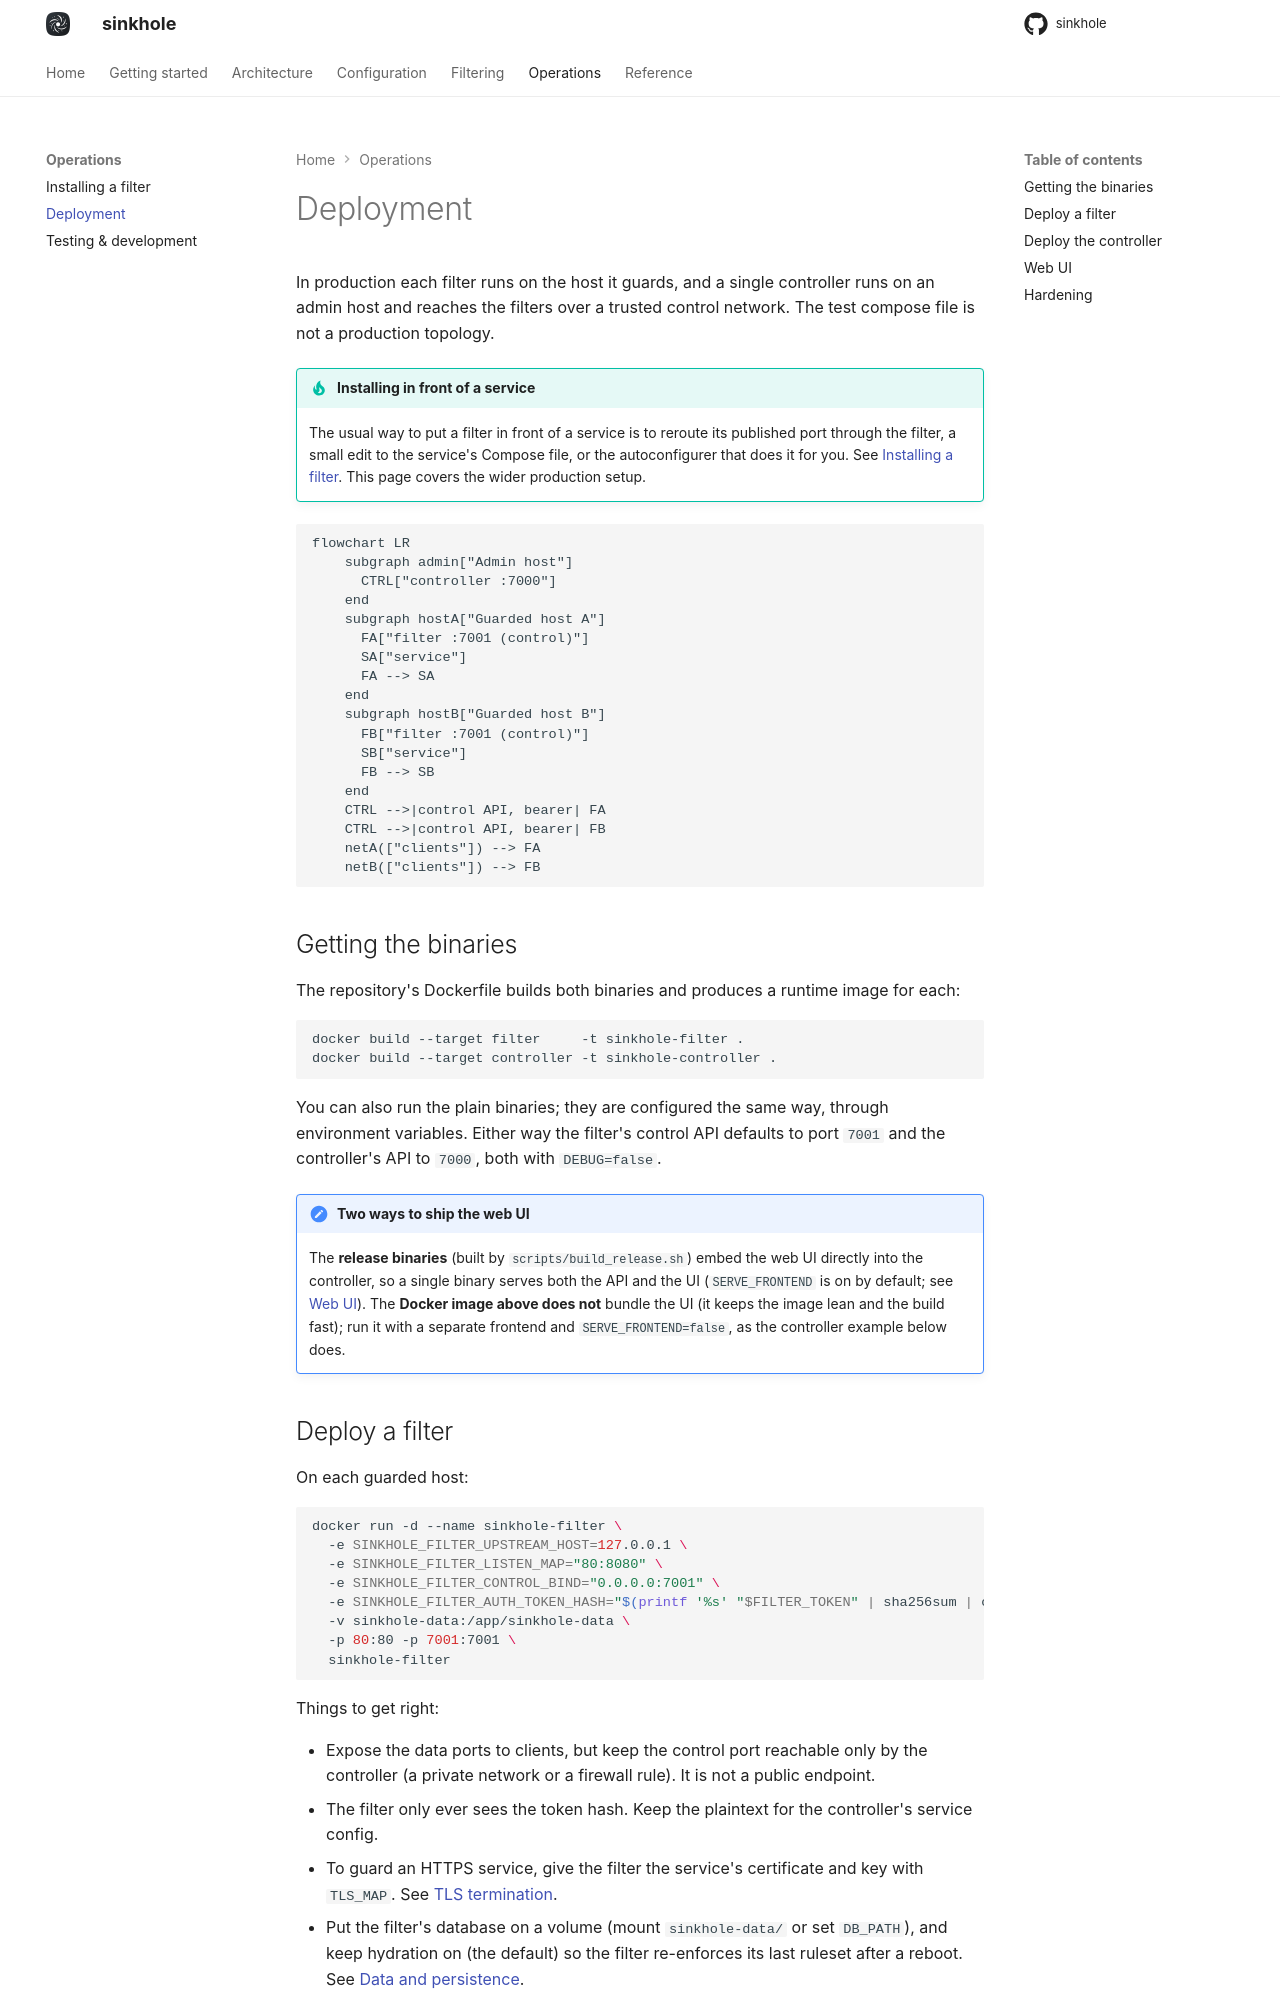

repository: s1nkh0le/sinkhole · page: operations/deployment/index.html · generator: mkdocs

# Deployment

In production each filter runs on the host it guards, and a single controller runs on an admin host and reaches the filters over a trusted control network. The test compose file is not a production topology.

!!! tip "Installing in front of a service"
    The usual way to put a filter in front of a service is to reroute its published port through the filter, a small edit to the service's Compose file, or the autoconfigurer that does it for you. See [Installing a filter](installing-a-filter.md). This page covers the wider production setup.

```mermaid
flowchart LR
    subgraph admin["Admin host"]
      CTRL["controller :7000"]
    end
    subgraph hostA["Guarded host A"]
      FA["filter :7001 (control)"]
      SA["service"]
      FA --> SA
    end
    subgraph hostB["Guarded host B"]
      FB["filter :7001 (control)"]
      SB["service"]
      FB --> SB
    end
    CTRL -->|control API, bearer| FA
    CTRL -->|control API, bearer| FB
    netA(["clients"]) --> FA
    netB(["clients"]) --> FB
```

## Getting the binaries

The repository's Dockerfile builds both binaries and produces a runtime image for each:

```bash
docker build --target filter     -t sinkhole-filter .
docker build --target controller -t sinkhole-controller .
```

You can also run the plain binaries; they are configured the same way, through environment variables. Either way the filter's control API defaults to port `7001` and the controller's API to `7000`, both with `DEBUG=false`.

!!! note "Two ways to ship the web UI"
    The **release binaries** (built by `scripts/build_release.sh`) embed the web UI directly into the controller, so a single binary serves both the API and the UI (`SERVE_FRONTEND` is on by default; see [Web UI](#web-ui)). The **Docker image above does not** bundle the UI (it keeps the image lean and the build fast); run it with a separate frontend and `SERVE_FRONTEND=false`, as the controller example below does.

## Deploy a filter

On each guarded host:

```bash
docker run -d --name sinkhole-filter \
  -e SINKHOLE_FILTER_UPSTREAM_HOST=127.0.0.1 \
  -e SINKHOLE_FILTER_LISTEN_MAP="80:8080" \
  -e SINKHOLE_FILTER_CONTROL_BIND="0.0.0.0:7001" \
  -e SINKHOLE_FILTER_AUTH_TOKEN_HASH="$(printf '%s' "$FILTER_TOKEN" | sha256sum | cut -d' ' -f1)" \
  -v sinkhole-data:/app/sinkhole-data \
  -p 80:80 -p 7001:7001 \
  sinkhole-filter
```

Things to get right:

- Expose the data ports to clients, but keep the control port reachable only by the controller (a private network or a firewall rule). It is not a public endpoint.
- The filter only ever sees the token hash. Keep the plaintext for the controller's service config.
- To guard an HTTPS service, give the filter the service's certificate and key with `TLS_MAP`. See [TLS termination](../configuration/tls.md).
- Put the filter's database on a volume (mount `sinkhole-data/` or set `DB_PATH`), and keep hydration on (the default) so the filter re-enforces its last ruleset after a reboot. See [Data and persistence](../architecture/persistence.md).
